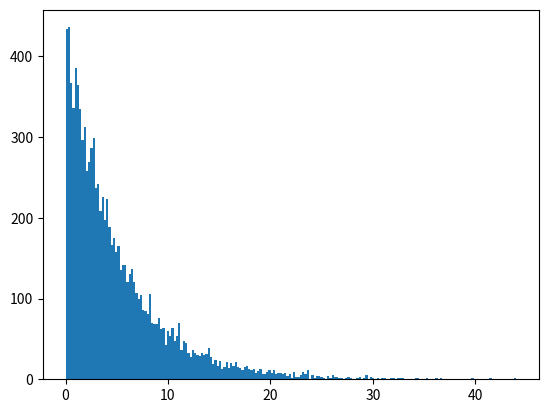

Write the Python code that produced this figure.
import numpy as np
from math import log
import matplotlib.pyplot as plt
from random import random

def f(t,tau):
	return np.exp(-t/tau)/tau

def F(t,tau):
	return 1-np.exp(-(t/tau))

def F_inv(y,tau):
	return -tau*np.log(1-y)

def exp(tau):
	return F_inv(random(),tau)





if __name__ == '__main__':
	
	tau = 5
	n = 10000
	fig,ax = plt.subplots(1,1)
	
	x = [exp(tau) for i in range(n)]
	
	ax.hist(x,bins=int(len(x)/50))
	plt.show()